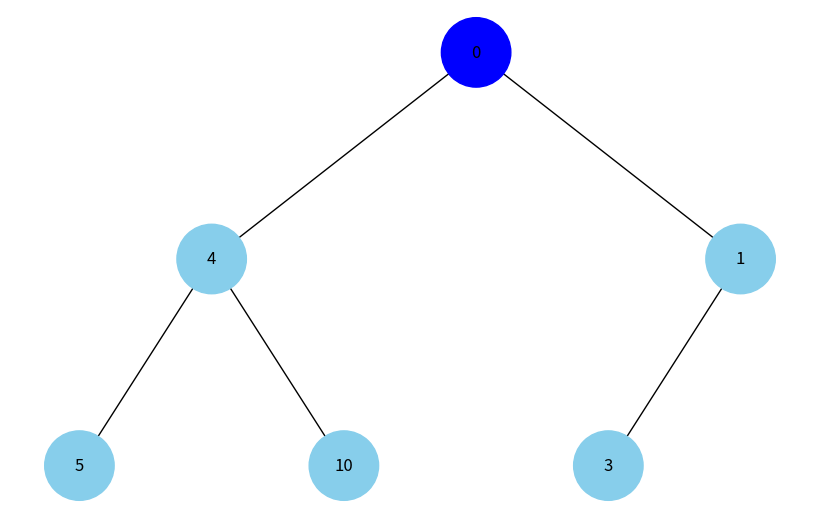
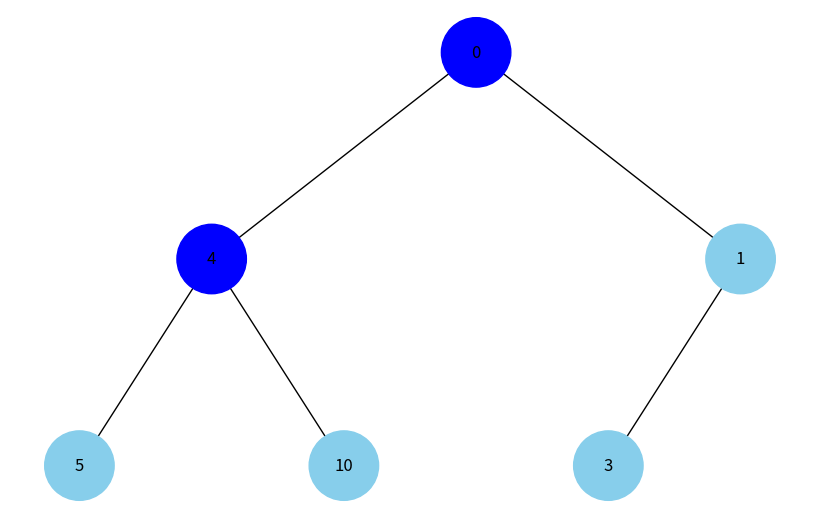
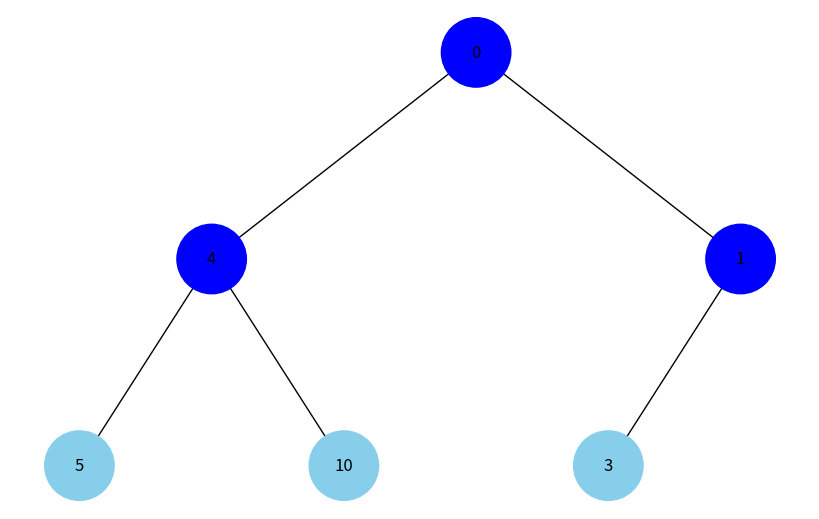
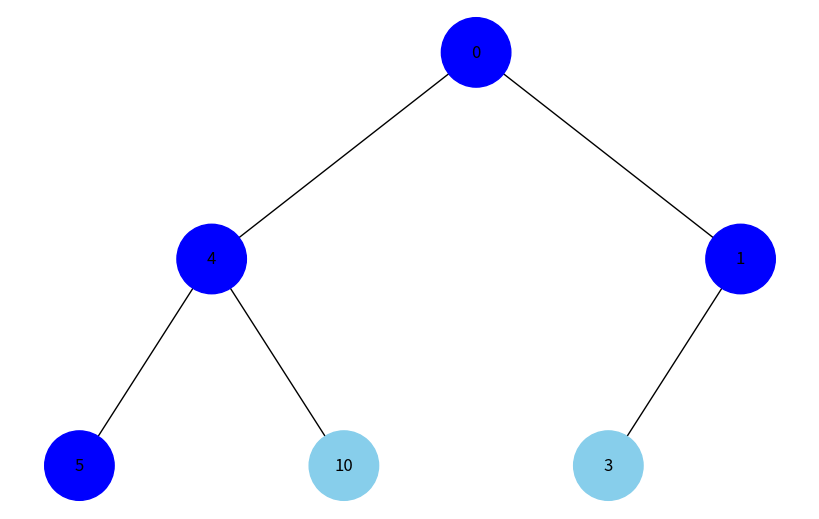
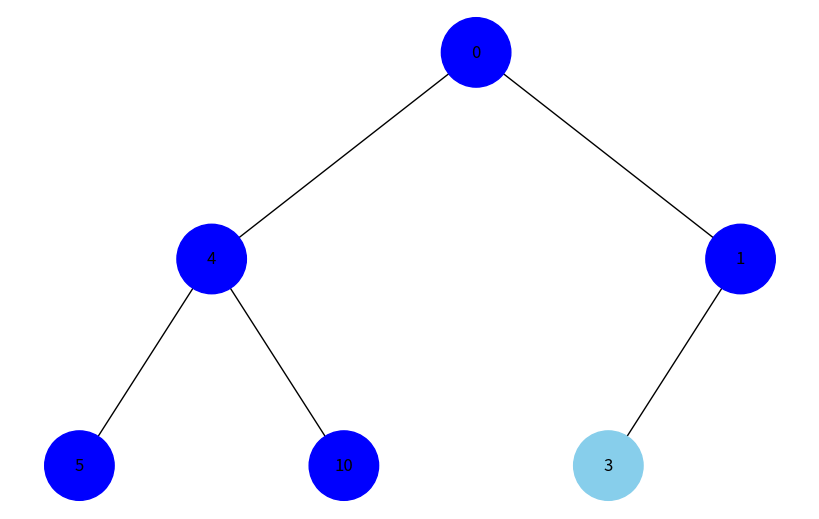
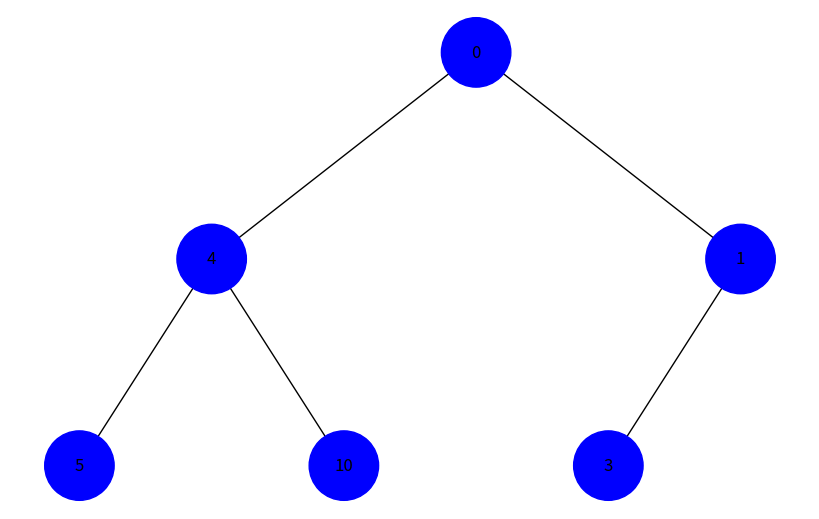

Reproduce these figures in Python, in order.
import uuid
import networkx as nx
import matplotlib.pyplot as plt
from collections import deque

class Node:
    def __init__(self, key, color="skyblue"):
        self.left = None
        self.right = None
        self.val = key
        self.color = color
        self.id = str(uuid.uuid4())

# Функція для побудови бінарного дерева з масиву
def add_edges(graph, node, pos, x=0, y=0, layer=1):
    if node is not None:
        graph.add_node(node.id, color=node.color, label=node.val)
        if node.left:
            graph.add_edge(node.id, node.left.id)
            l = x - 1 / 2 ** layer
            pos[node.left.id] = (l, y - 1)
            l = add_edges(graph, node.left, pos, x=l, y=y - 1, layer=layer + 1)
        if node.right:
            graph.add_edge(node.id, node.right.id)
            r = x + 1 / 2 ** layer
            pos[node.right.id] = (r, y - 1)
            r = add_edges(graph, node.right, pos, x=r, y=y - 1, layer=layer + 1)
    return graph

# Функція для відображення бінарного дерева
def draw_tree(tree_root):
    tree = nx.DiGraph()
    pos = {tree_root.id: (0, 0)}
    tree = add_edges(tree, tree_root, pos)

    colors = [node[1]['color'] for node in tree.nodes(data=True)]
    labels = {node[0]: node[1]['label'] for node in tree.nodes(data=True)}
    plt.figure(figsize=(8, 5))
    nx.draw(tree, pos=pos, labels=labels, arrows=False, node_size=2500, node_color=colors)
    plt.show()

# Генерація кольорового градієнту
def get_color_gradient(n):
    gradient = []
    for i in range(n):
        value = int(255 * i / n)
        color = f"#{value:02x}{value:02x}ff"
        gradient.append(color)
    return gradient

# обходть дерево в ширину змінюючи кольори вузлів
def bfs(root):
    if not root:
        return []
    queue = deque([root])
    visited = []
    colors = get_color_gradient(len(queue))
    index = 0
    while queue:
        node = queue.popleft()
        node.color = colors[index % len(colors)]
        visited.append(node)
    
        if node.left:
            queue.append(node.left)
        if node.right:
            queue.append(node.right)
        index += 1
        draw_tree(root)
    return visited        
# обходить дерево в глибину змінюючи кольори вузлів
def dfs(root):
    if root is None:
        return []
    stack = [root]
    visited = []
    colors = get_color_gradient(len(stack))
    index = 0
    while stack:
        node = stack.pop()
        node.color = colors[index % len(colors)]
        visited.append(node)
        if node.right:
            stack.append(node.right)
        if node.left:
            stack.append(node.left)
        index += 1
        draw_tree(root)    
    return visited

# Створення дерева
root = Node(0)
root.left = Node(4)
root.left.left = Node(5)
root.left.right = Node(10)
root.right = Node(1)
root.right.left = Node(3)

print("Обхід дерева в ширину:")
bfs(root)
print("Обхід дерева в глибину:")
dfs(root)
